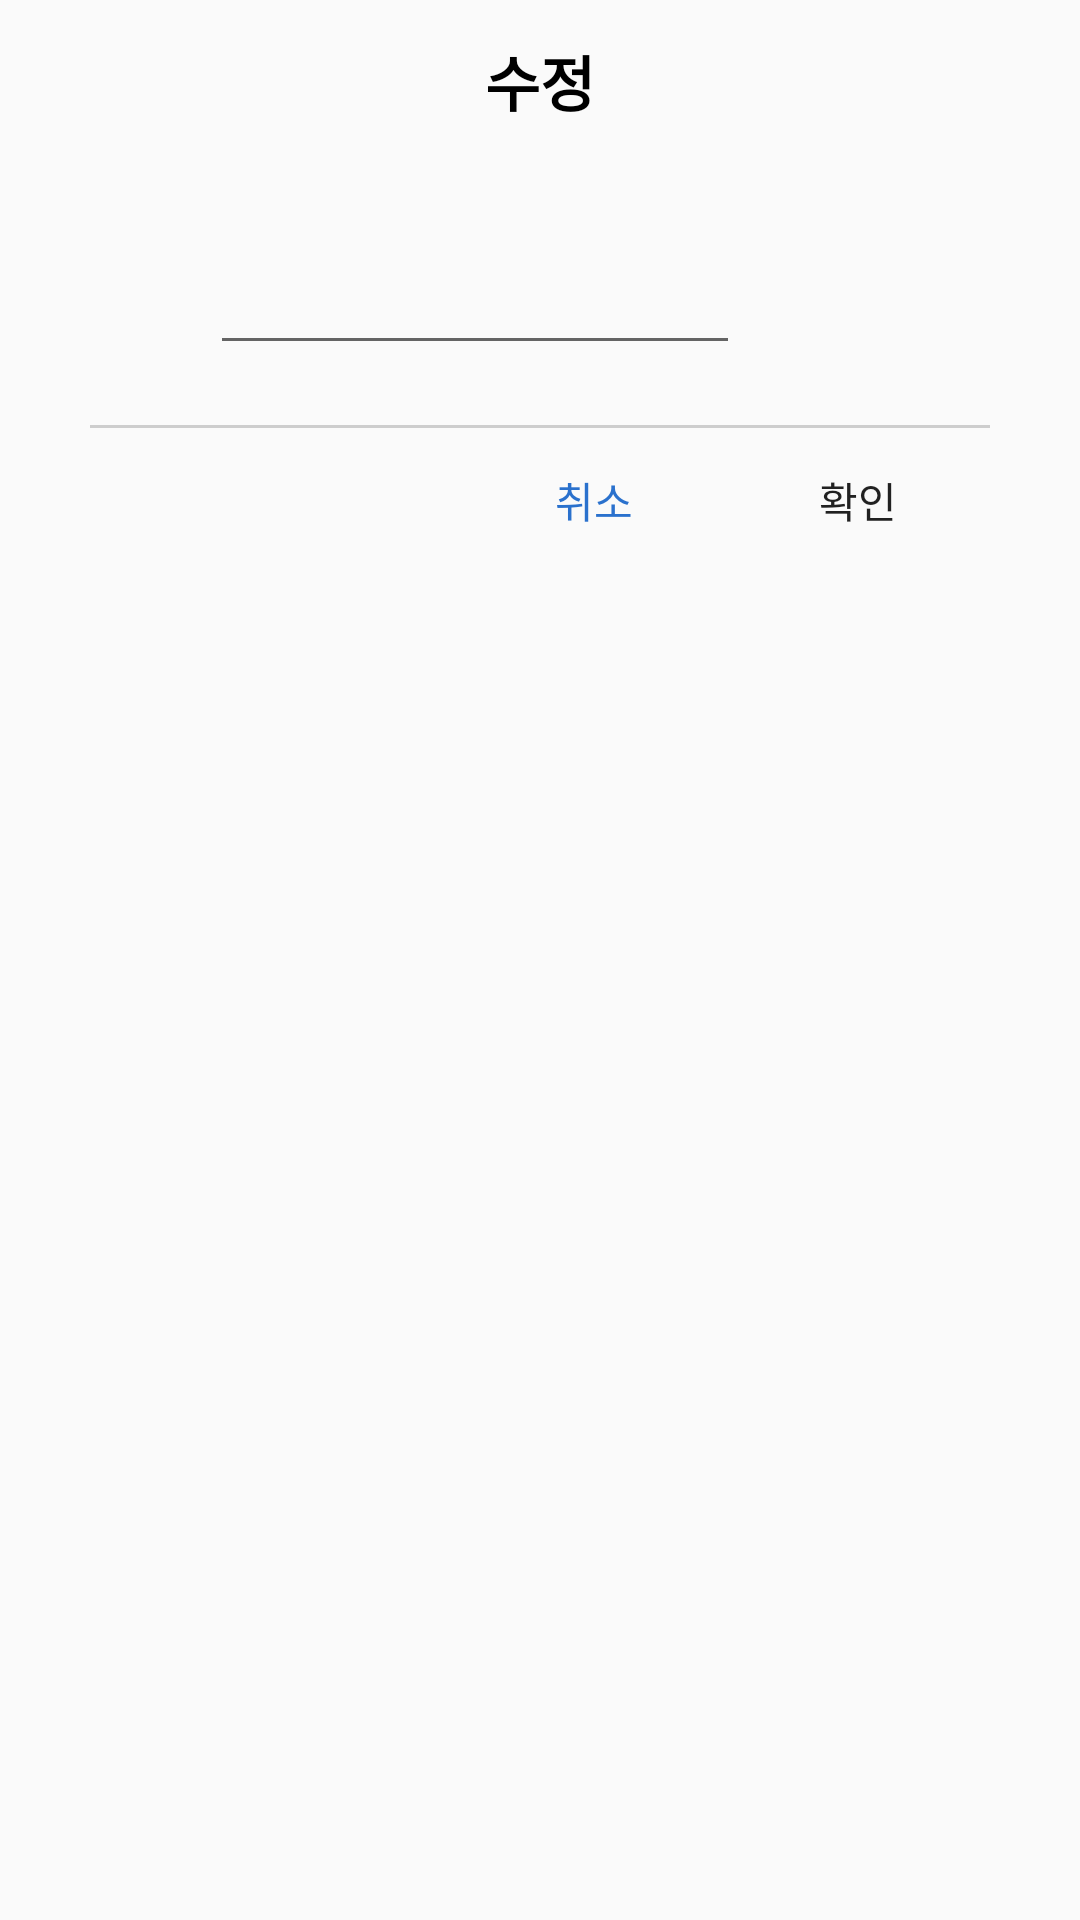

Write the Android layout XML for this screen, with the resource values it uses.
<!-- AndroidManifest.xml: application theme Theme.PetDiary -->
<!-- res/layout/modify_dialog.xml -->
<?xml version="1.0" encoding="utf-8"?>
<LinearLayout xmlns:android="http://schemas.android.com/apk/res/android"
    xmlns:app="http://schemas.android.com/apk/res-auto"
    android:layout_width="match_parent"
    android:layout_height="wrap_content"
    android:background="@drawable/radius"
    android:paddingHorizontal="30dp"
    android:orientation="vertical">

    <LinearLayout
        android:layout_width="match_parent"
        android:layout_height="wrap_content"
        android:layout_marginTop="10dp"
        android:layout_marginBottom="20dp"
        android:gravity="center">

        <TextView
            android:id="@+id/textView4"
            android:layout_width="wrap_content"
            android:layout_height="wrap_content"
            android:layout_gravity="center"
            android:layout_marginTop="5dp"
            android:layout_marginBottom="10dp"
            android:text="수정"
            android:textColor="@color/black"
            android:textSize="20sp"
            android:textStyle="bold"
            app:layout_constraintEnd_toEndOf="parent"
            app:layout_constraintStart_toStartOf="parent"
            app:layout_constraintTop_toTopOf="parent" />
    </LinearLayout>
    <LinearLayout
        android:id="@+id/linearLayout"
        android:layout_width="match_parent"
        android:layout_height="wrap_content"
        android:layout_marginBottom="10dp"
        android:padding="10dp">

        <TextView
            android:id="@+id/modifyTV"
            android:layout_width="wrap_content"
            android:layout_height="wrap_content"
            android:layout_marginStart="10dp"
            android:layout_marginEnd="20dp" />

        <EditText
            android:id="@+id/modifyET"
            android:layout_width="wrap_content"
            android:layout_height="wrap_content"
            android:textColor="@color/black"
            android:ems="10"
            android:textCursorDrawable="@drawable/text_cursor"
            android:textSize="15sp"
            android:autofillHints="입력" />

    </LinearLayout>

    <View
        android:layout_width="match_parent"
        android:layout_height="1dp"
        android:background="#cdcdcd">

    </View>

    <LinearLayout
        android:id="@+id/linearLayout3"
        android:layout_width="match_parent"
        android:layout_height="wrap_content"
        android:gravity="end"
        android:orientation="horizontal">
        <Button
            android:id="@+id/cancelModify"
            android:layout_width="wrap_content"
            android:layout_height="wrap_content"
            android:background="#00000000"
            android:text="취소"
            android:textColor="@color/iphoneBlue" />
        <Button
            android:id="@+id/okModify"
            android:layout_width="wrap_content"
            android:layout_height="wrap_content"
            android:background="#00000000"
            android:text="확인"/>
    </LinearLayout>


</LinearLayout>
<!-- resources referenced by this layout -->
<resources>
  <color name="black">#FF000000</color>
  <color name="iphoneBlue">#2A71CD</color>
  <!-- drawable text_cursor (drawable) -->
  <?xml version="1.0" encoding="utf-8"?>
  <shape xmlns:android="http://schemas.android.com/apk/res/android"
      android:shape="rectangle">
      
      <solid android:color="@color/datepicker"/>
      
      <size android:width="2dp" />
  </shape>
  <style name="Theme.PetDiary" parent="Theme.AppCompat.Light.NoActionBar">
          
          <item name="colorPrimary">@color/iphone</item>
          <item name="colorPrimaryVariant">@color/purple_700</item>
          <item name="colorOnPrimary">@color/black</item>
          
          <item name="colorSecondary">@color/mainColor</item>
          <item name="colorSecondaryVariant">@color/teal_700</item>
          <item name="colorOnSecondary">@color/black</item>
          
          <item name="android:statusBarColor" tools:targetApi="l">?attr/colorOnSecondary</item>
          
      </style>
  <color name="datepicker">#B59567</color>
  <color name="iphone">#F0F0F0</color>
  <color name="purple_700">#FF3700B3</color>
  <color name="mainColor">#FFEECC</color>
  <color name="teal_700">#FF018786</color>
</resources>
